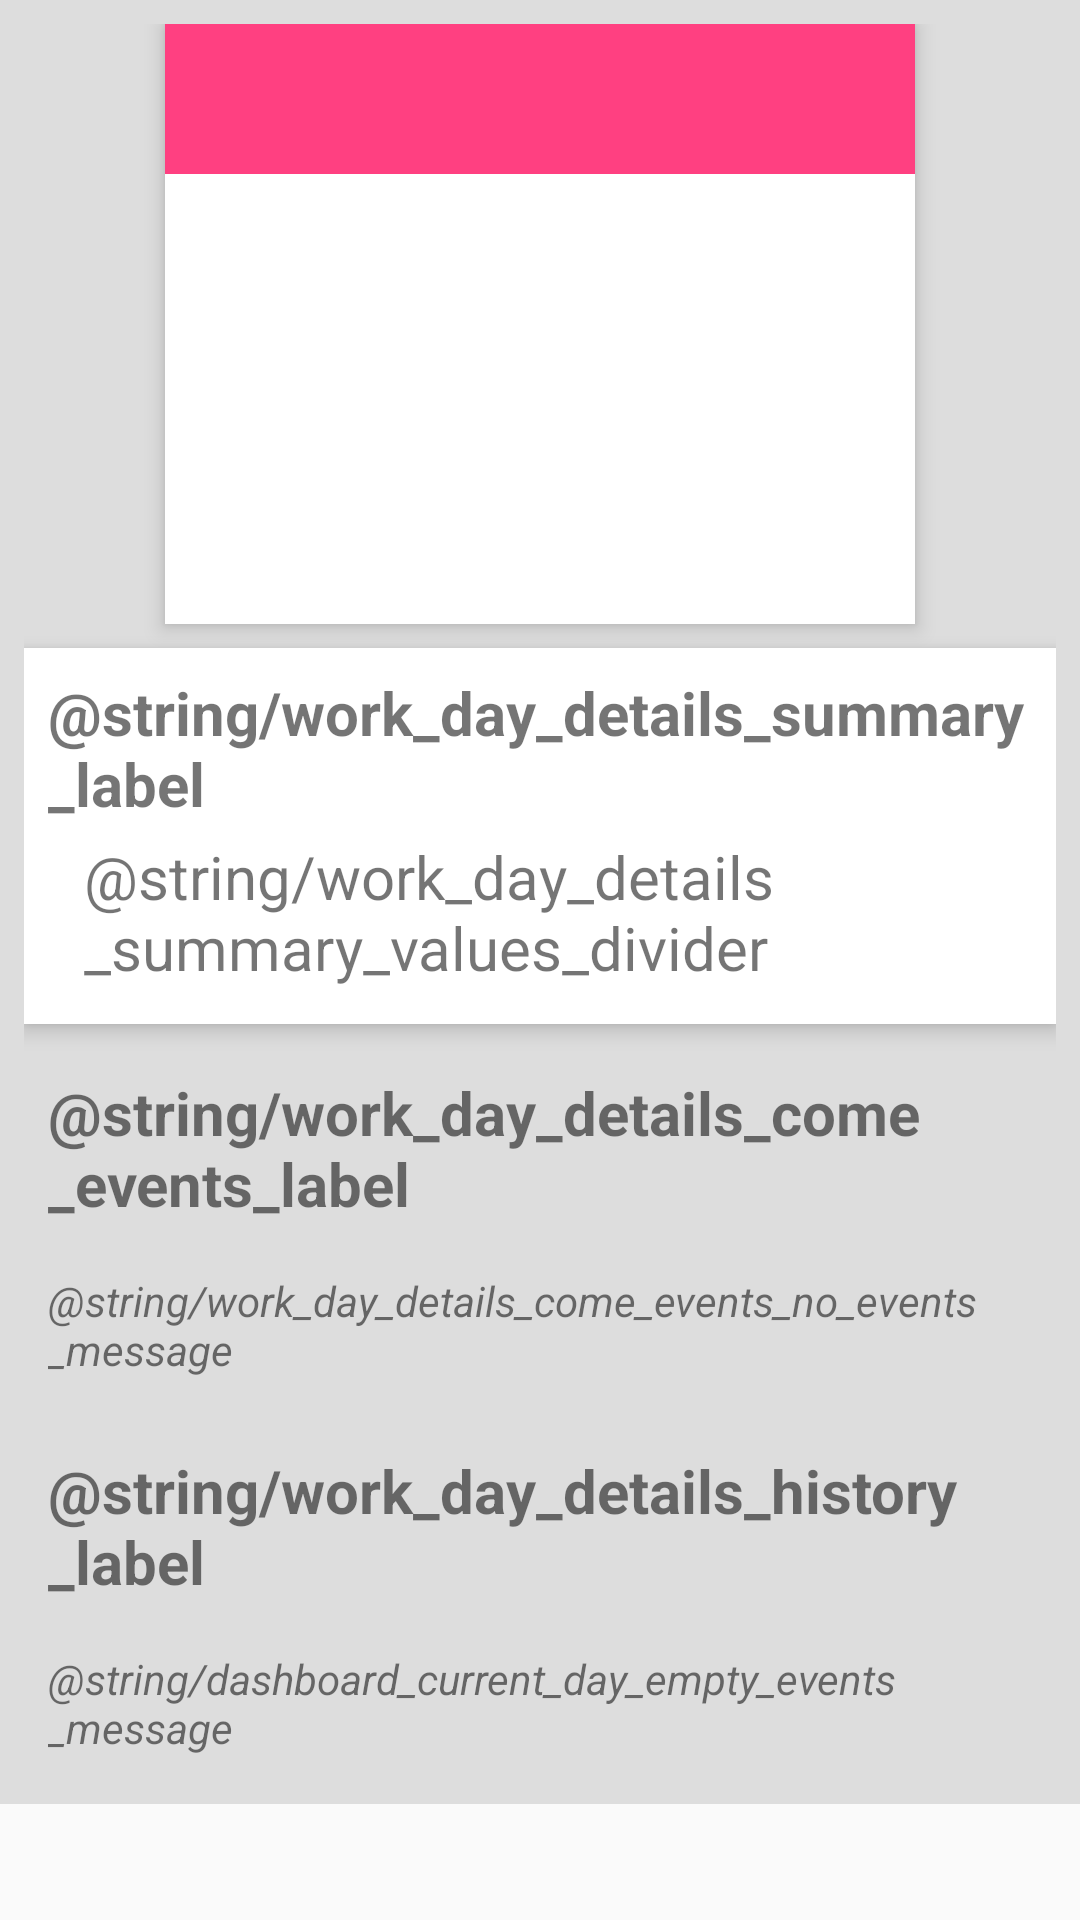

Android layout source for this screen:
<!-- AndroidManifest.xml: application theme AppTheme -->
<!-- res/layout/fragment_work_day_details.xml -->
<?xml version="1.0" encoding="utf-8"?>
<ScrollView xmlns:app="http://schemas.android.com/apk/res-auto"
    xmlns:android="http://schemas.android.com/apk/res/android"
    xmlns:tools="http://schemas.android.com/tools"
    android:layout_width="match_parent"
    android:layout_height="match_parent">

    <androidx.constraintlayout.widget.ConstraintLayout
        style="@style/work_day_details"
        android:layout_width="match_parent"
        android:layout_height="wrap_content">

        <LinearLayout
            style="@style/calendar_page"
            android:id="@+id/work_day_details_card"
            android:orientation="vertical"
            app:layout_constraintBottom_toTopOf="@id/work_day_details_summary"
            app:layout_constraintEnd_toEndOf="parent"
            app:layout_constraintLeft_toLeftOf="parent"
            app:layout_constraintRight_toRightOf="parent"
            app:layout_constraintStart_toStartOf="parent"
            app:layout_constraintTop_toTopOf="parent">

            <LinearLayout
                style="@style/calendar_page_header"
                android:layout_width="match_parent"
                android:orientation="vertical">

                <TextView
                    style="@style/calendar_page_header_text"
                    android:id="@+id/work_day_details_card_year"
                    android:layout_width="match_parent"
                    android:layout_height="match_parent"
                    android:gravity="center"
                    tools:text="@string/work_day_details_header_text_example" />
            </LinearLayout>

            <TextView
                style="@style/calendar_page_content_day"
                android:id="@+id/work_day_details_card_day"
                android:layout_width="match_parent"
                android:layout_height="wrap_content"
                android:gravity="center"
                tools:text="@string/work_day_details_card_day_example" />

            <TextView
                style="@style/calendar_page_content_weekday"
                android:id="@+id/work_day_details_card_weekDay"
                android:layout_width="match_parent"
                android:layout_height="wrap_content"
                android:gravity="center"
                tools:text="@string/work_day_details_card_weekDay_example" />

        </LinearLayout>

        <androidx.constraintlayout.widget.ConstraintLayout
            style="@style/work_day_details_summary"
            android:id="@+id/work_day_details_summary"
            android:layout_width="match_parent"
            android:layout_height="wrap_content"
            app:layout_constraintBottom_toTopOf="@id/work_day_details_come_events_label_container"
            app:layout_constraintEnd_toEndOf="parent"
            app:layout_constraintLeft_toLeftOf="parent"
            app:layout_constraintRight_toRightOf="parent"
            app:layout_constraintStart_toStartOf="parent"
            app:layout_constraintTop_toBottomOf="@+id/work_day_details_card">

            <TextView
                style="@style/work_day_details_summary_label"
                android:id="@+id/work_day_details_summary_label"
                android:layout_width="wrap_content"
                android:layout_height="wrap_content"
                android:text="@string/work_day_details_summary_label"
                app:layout_constraintStart_toStartOf="parent"
                app:layout_constraintTop_toTopOf="parent" />

            <LinearLayout
                style="@style/work_day_details_summary_group"
                android:id="@+id/work_day_details_summary_group"
                android:layout_width="wrap_content"
                android:layout_height="wrap_content"
                android:orientation="horizontal"
                app:layout_constraintEnd_toEndOf="parent"
                app:layout_constraintTop_toBottomOf="@+id/work_day_details_summary_label">

                <TextView
                    style="@style/work_day_details_summary_value"
                    android:id="@+id/work_day_details_duration"
                    android:layout_width="wrap_content"
                    android:layout_height="wrap_content"
                    tools:text="@string/work_day_details_summary_value_example" />

                <TextView
                    style="@style/work_day_details_summary_value_divider"
                    android:layout_width="wrap_content"
                    android:layout_height="wrap_content"
                    android:text="@string/work_day_details_summary_values_divider" />

                <TextView
                    style="@style/work_day_details_summary_value"
                    android:id="@+id/work_day_details_expected_duration"
                    android:layout_width="wrap_content"
                    android:layout_height="wrap_content"
                    tools:text="@string/work_day_details_summary_value_example" />

            </LinearLayout>
        </androidx.constraintlayout.widget.ConstraintLayout>

        <androidx.constraintlayout.widget.ConstraintLayout
            style="@style/work_day_details_come_events_label_container"
            android:id="@+id/work_day_details_come_events_label_container"
            android:layout_width="match_parent"
            android:layout_height="wrap_content"
            app:layout_constraintBottom_toTopOf="@id/work_day_details_come_events_list_container"
            app:layout_constraintEnd_toEndOf="parent"
            app:layout_constraintLeft_toLeftOf="parent"
            app:layout_constraintRight_toRightOf="parent"
            app:layout_constraintStart_toStartOf="parent"
            app:layout_constraintTop_toBottomOf="@+id/work_day_details_summary">

            <TextView
                style="@style/work_day_details_summary_label"
                android:id="@+id/work_day_details_come_events_label"
                android:layout_width="wrap_content"
                android:layout_height="wrap_content"
                android:text="@string/work_day_details_come_events_label"
                app:layout_constraintBottom_toBottomOf="parent"
                app:layout_constraintEnd_toEndOf="parent"
                app:layout_constraintStart_toStartOf="parent"
                app:layout_constraintTop_toTopOf="parent" />
        </androidx.constraintlayout.widget.ConstraintLayout>

        <FrameLayout
            style="@style/work_day_details_come_event_list_group"
            android:id="@+id/work_day_details_come_events_list_container"
            android:layout_width="match_parent"
            android:layout_height="wrap_content"
            app:layout_constraintBottom_toTopOf="@id/work_day_details_history_label_container"
            app:layout_constraintEnd_toEndOf="parent"
            app:layout_constraintLeft_toLeftOf="parent"
            app:layout_constraintRight_toRightOf="parent"
            app:layout_constraintStart_toStartOf="parent"
            app:layout_constraintTop_toBottomOf="@+id/work_day_details_come_events_label_container">

            <TextView
                style="@style/work_day_details_come_event_list_no_events_label"
                android:id="@+id/work_day_details_come_event_list_no_events_message"
                android:layout_width="wrap_content"
                android:layout_height="wrap_content"
                android:layout_gravity="center"
                android:text="@string/work_day_details_come_events_no_events_message" />

            <androidx.recyclerview.widget.RecyclerView
                style="@style/work_day_details_come_event_list_recyclerView"
                android:id="@+id/work_day_details_come_events"
                android:layout_width="match_parent"
                android:layout_height="wrap_content"
                android:layout_gravity="top|center_horizontal"
                tools:listitem="@layout/list_item_history_day_event"
                tools:itemCount="2"
                tools:visibility="visible" />
        </FrameLayout>

        <androidx.constraintlayout.widget.ConstraintLayout
            style="@style/work_day_details_history_label_container"
            android:id="@+id/work_day_details_history_label_container"
            android:layout_width="match_parent"
            android:layout_height="wrap_content"
            app:layout_constraintBottom_toTopOf="@id/work_day_details_history_list_container"
            app:layout_constraintEnd_toEndOf="parent"
            app:layout_constraintLeft_toLeftOf="parent"
            app:layout_constraintRight_toRightOf="parent"
            app:layout_constraintStart_toStartOf="parent"
            app:layout_constraintTop_toBottomOf="@id/work_day_details_come_events_list_container">

            <TextView
                style="@style/work_day_details_summary_label"
                android:id="@+id/work_day_details_history_label"
                android:layout_width="wrap_content"
                android:layout_height="wrap_content"
                android:text="@string/work_day_details_history_label"
                app:layout_constraintBottom_toBottomOf="parent"
                app:layout_constraintEnd_toEndOf="parent"
                app:layout_constraintStart_toStartOf="parent"
                app:layout_constraintTop_toTopOf="parent" />
        </androidx.constraintlayout.widget.ConstraintLayout>

        <FrameLayout
            style="@style/work_day_details_history_list_group"
            android:id="@+id/work_day_details_history_list_container"
            android:layout_width="match_parent"
            android:layout_height="wrap_content"
            app:layout_constraintBottom_toBottomOf="parent"
            app:layout_constraintEnd_toEndOf="parent"
            app:layout_constraintLeft_toLeftOf="parent"
            app:layout_constraintRight_toRightOf="parent"
            app:layout_constraintStart_toStartOf="parent"
            app:layout_constraintTop_toBottomOf="@id/work_day_details_history_label_container">

            <TextView
                style="@style/work_day_details_history_no_events_label"
                android:id="@+id/work_day_details_history_no_events_message"
                android:layout_width="wrap_content"
                android:layout_height="wrap_content"
                android:layout_gravity="center"
                android:text="@string/dashboard_current_day_empty_events_message" />

            <androidx.recyclerview.widget.RecyclerView
                style="@style/work_day_details_history_list_recyclerView"
                android:id="@+id/work_day_details_history_entries"
                android:layout_width="match_parent"
                android:layout_height="wrap_content"
                tools:listitem="@layout/list_item_work_day_history"
                tools:itemCount="2"
                tools:visibility="visible" />
        </FrameLayout>
    </androidx.constraintlayout.widget.ConstraintLayout>
</ScrollView>
<!-- res/layout/list_item_history_day_event.xml (included above) -->
<?xml version="1.0" encoding="utf-8"?>
<androidx.constraintlayout.widget.ConstraintLayout xmlns:android="http://schemas.android.com/apk/res/android"
    xmlns:app="http://schemas.android.com/apk/res-auto"
    xmlns:tools="http://schemas.android.com/tools"
    android:layout_width="match_parent"
    android:layout_height="wrap_content"
    android:background="@color/rv_background"
    android:minHeight="@dimen/small_button">

    <TextView
        android:id="@+id/history_day_event_start_date"
        style="@style/history_rv_work_day_events_item_label"
        android:layout_width="wrap_content"
        android:layout_height="wrap_content"
        app:layout_constraintBottom_toBottomOf="parent"
        app:layout_constraintLeft_toLeftOf="parent"
        app:layout_constraintStart_toStartOf="parent"
        app:layout_constraintTop_toTopOf="parent"
        tools:text="@string/history_day_event_start_date_example" />

    <TextView
        android:id="@+id/history_day_event_realization_dates_divider"
        style="@style/history_rv_work_day_events_item_label"
        android:layout_width="wrap_content"
        android:layout_height="wrap_content"
        android:text="@string/history_day_event_realization_dates_divider"
        app:layout_constraintBaseline_toBaselineOf="@+id/history_day_event_start_date"
        app:layout_constraintStart_toEndOf="@+id/history_day_event_start_date" />

    <TextView
        android:id="@+id/history_day_event_end_date"
        style="@style/history_rv_work_day_events_item_label"
        android:layout_width="wrap_content"
        android:layout_height="wrap_content"
        app:layout_constraintBaseline_toBaselineOf="@+id/history_day_event_realization_dates_divider"
        app:layout_constraintStart_toEndOf="@+id/history_day_event_realization_dates_divider"
        tools:text="@string/history_day_event_start_date_example" />

    <TextView
        android:id="@+id/history_day_event_duration"
        style="@style/history_rv_work_day_events_item_label"
        android:layout_width="wrap_content"
        android:layout_height="wrap_content"
        app:layout_constraintBaseline_toBaselineOf="@+id/history_day_event_end_date"
        app:layout_constraintEnd_toEndOf="parent"
        tools:text="@string/history_day_event_duration_example" />
</androidx.constraintlayout.widget.ConstraintLayout>
<!-- res/layout/list_item_work_day_history.xml (included above) -->
<?xml version="1.0" encoding="utf-8"?>
<layout xmlns:android="http://schemas.android.com/apk/res/android"
    xmlns:app="http://schemas.android.com/apk/res-auto"
    xmlns:tools="http://schemas.android.com/tools">

    <data>

        <variable
            name="historyItem"
            type="net.wojteksz128.worktimemeasureapp.window.history.HistoryDisplayItem" />
    </data>

    <androidx.constraintlayout.widget.ConstraintLayout
        android:layout_width="match_parent"
        android:layout_height="wrap_content"
        android:background="@color/rv_background"
        android:orientation="vertical"
        android:padding="@dimen/default_padding">

        <TextView
            android:id="@+id/work_day_history_timestamp"
            style="@style/work_day_history_timestamp"
            android:layout_width="match_parent"
            android:layout_height="wrap_content"
            android:text="@{historyItem.timestamp}"
            app:layout_constraintBottom_toTopOf="@id/work_day_history_entity_type"
            app:layout_constraintEnd_toEndOf="parent"
            app:layout_constraintLeft_toLeftOf="parent"
            app:layout_constraintRight_toRightOf="parent"
            app:layout_constraintStart_toStartOf="parent"
            app:layout_constraintTop_toTopOf="parent"
            tools:text="@string/work_day_history_timestamp_example" />

        <TextView
            android:id="@+id/work_day_history_action_type"
            style="@style/work_day_history_action_type"
            android:layout_width="wrap_content"
            android:layout_height="wrap_content"
            android:text="@{@string/work_day_history_action_type_format(historyItem.actionText)}"
            app:layout_constraintEnd_toStartOf="@id/work_day_history_entity_type"
            app:layout_constraintHorizontal_bias="0.0"
            app:layout_constraintHorizontal_chainStyle="packed"
            app:layout_constraintLeft_toLeftOf="parent"
            app:layout_constraintRight_toLeftOf="@id/work_day_history_entity_type"
            app:layout_constraintStart_toStartOf="parent"
            app:layout_constraintTop_toBottomOf="@id/work_day_history_timestamp"
            tools:text="@string/work_day_history_action_type_example" />

        <TextView
            android:id="@+id/work_day_history_entity_type"
            style="@style/work_day_history_entity_type"
            android:layout_width="wrap_content"
            android:layout_height="wrap_content"
            android:text="@{historyItem.entityText}"
            app:layout_constraintEnd_toEndOf="parent"
            app:layout_constraintLeft_toRightOf="@id/work_day_history_action_type"
            app:layout_constraintRight_toRightOf="parent"
            app:layout_constraintStart_toEndOf="@id/work_day_history_action_type"
            app:layout_constraintTop_toBottomOf="@id/work_day_history_timestamp"
            tools:text="@string/work_day_history_entity_type_example" />

        <LinearLayout
            android:id="@+id/work_day_history_changes"
            style="@style/work_day_history_changes"
            android:layout_width="match_parent"
            android:layout_height="wrap_content"
            android:orientation="vertical"
            app:layout_constraintBottom_toBottomOf="parent"
            app:layout_constraintEnd_toEndOf="parent"
            app:layout_constraintLeft_toLeftOf="parent"
            app:layout_constraintRight_toRightOf="parent"
            app:layout_constraintStart_toStartOf="parent"
            app:layout_constraintTop_toBottomOf="@id/work_day_history_action_type" />
    </androidx.constraintlayout.widget.ConstraintLayout>
</layout>
<!-- resources referenced by this layout -->
<resources>
  <color name="rv_background">@android:color/white</color>
  <dimen name="default_padding">8dp</dimen>
  <dimen name="small_button">48dp</dimen>
  <string name="dashboard_current_day_empty_events_message">Brak zdarzeń</string>
  <string name="history_day_event_start_date_example">pon., 12:00</string>
  <string name="work_day_details_card_weekDay_example">Piątek</string>
  <string name="work_day_details_come_events_label">Wpisy czasu pracy:</string>
  <string name="work_day_details_come_events_no_events_message">@string/dashboard_current_day_empty_events_message</string>
  <string name="work_day_details_header_text_example">Styczeń 2021</string>
  <string name="work_day_details_history_label">Historia zmian:</string>
  <string name="work_day_details_summary_label">Całkowity czas pracy:</string>
  <string name="work_day_history_action_type_example">Zmodyfikowano:</string>
  <string name="work_day_history_entity_type_example">dzień pracy</string>
  <string name="work_day_history_timestamp_example">07.10.2025 12:34:56</string>
  <style name="calendar_page_content_day">
          <item name="android:textSize">90sp</item>
          <item name="android:textColor">@android:color/black</item>
      </style>
  <style name="calendar_page_content_weekday">
          <item name="android:textColor">@android:color/black</item>
      </style>
  <style name="calendar_page_header">
          <item name="android:layout_height">50dp</item>
          <item name="android:background">@color/colorAccent</item>
      </style>
  <style name="history_rv_work_day_events_item_label">
          <item name="android:layout_margin">@dimen/default_margin</item>
      </style>
  <style name="work_day_details" parent="window">
          <item name="android:padding">@dimen/default_padding</item>
      </style>
  <style name="work_day_details_come_event_list_no_events_label" parent="recycler_view_empty_message" />
  <style name="work_day_details_come_event_list_recyclerView" />
  <style name="work_day_details_come_events_label_container" parent="work_day_details_summary_transparent" />
  <style name="work_day_details_history_label_container" parent="work_day_details_summary_transparent" />
  <style name="work_day_details_history_list_recyclerView" />
  <style name="work_day_details_history_no_events_label" parent="dashboard_current_day_no_events_label" />
  <style name="work_day_details_summary" parent="card">
          <item name="android:layout_marginTop">@dimen/default_margin</item>
      </style>
  <style name="work_day_details_summary_group">
          <item name="android:padding">@dimen/small_padding</item>
      </style>
  <style name="work_day_details_summary_value">
          <item name="android:textSize">20sp</item>
      </style>
  <style name="work_day_history_changes" />
  <style name="work_day_history_timestamp" parent="subheader_label">
          <item name="android:paddingBottom">@dimen/default_padding</item>
      </style>
  <dimen name="no_padding">0dp</dimen>
  <color name="colorAccent">#FF4081</color>
  <dimen name="default_margin">8dp</dimen>
  <style name="window">
          <item name="android:background">@color/background</item>
      </style>
  <dimen name="no_margin">0dp</dimen>
  <style name="dashboard_current_day_no_events_label" parent="recycler_view_empty_message" />
  <dimen name="small_padding">4dp</dimen>
  <dimen name="extra_large_text">20sp</dimen>
  <dimen name="extra_large_margin">24dp</dimen>
  <style name="subheader_label" parent="header_label">
          <item name="android:textSize">@dimen/default_text</item>
      </style>
  <color name="colorPrimary">#3F51B5</color>
  <color name="colorPrimaryDark">#303F9F</color>
  <dimen name="primary_elevation">4dp</dimen>
  <color name="background">#dddddd</color>
  <style name="header_label">
          <item name="android:textSize">@dimen/extra_large_text</item>
          <item name="android:textStyle">bold</item>
      </style>
  <dimen name="default_text">14sp</dimen>
</resources>
